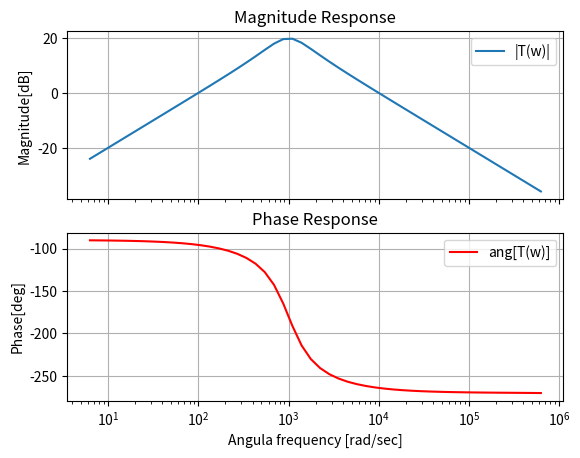

Reproduce this figure in Python.
# -*- coding: utf-8 -*-
"""
Created on Sun May  8 23:14:15 2022

[redacted]
"""

from scipy import signal
import numpy as np
import matplotlib.pyplot as plt
from pylab import *


# R1 = 1e3
# R2 = 30e3
# R3 = 10e3
# C  = 100e-9

# # num = np.array([0,0,-1/(R1*R3*C**2)])
# # den = np.array([1,1/(R2*C),1/((R3**2)*(C**2))])


R1 = 1e3
R2 = 10e3
R3 = 10e3
C  = 100e-9

num = np.array([0.0001,-(10)/(R2*C),0.0001])
den = np.array([1,1/(R2*C),1/((R3**2)*(C**2))])

sys = signal.TransferFunction(num, den)

f = logspace(0, 5)
w = 2 * pi * f

w, mag, phase = signal.bode(sys,w)


fig, (ax1,ax2) = plt.subplots(nrows=2 , ncols=1, sharex=True)
ax1.semilogx(w,mag,label='|T(w)|')
ax1.grid(True)
ax1.set_title('Magnitude Response')
ax1.set_ylabel('Magnitude[dB]')
ax1.legend()

ax2.semilogx(w, phase,color='red',label='ang[T(w)]')
ax2.grid(True)
ax2.set_title('Phase Response')
ax2.set_ylabel('Phase[deg]')
ax2.set_label('labeeee')
ax2.legend()


plt.xlabel('Angula frequency [rad/sec]')
